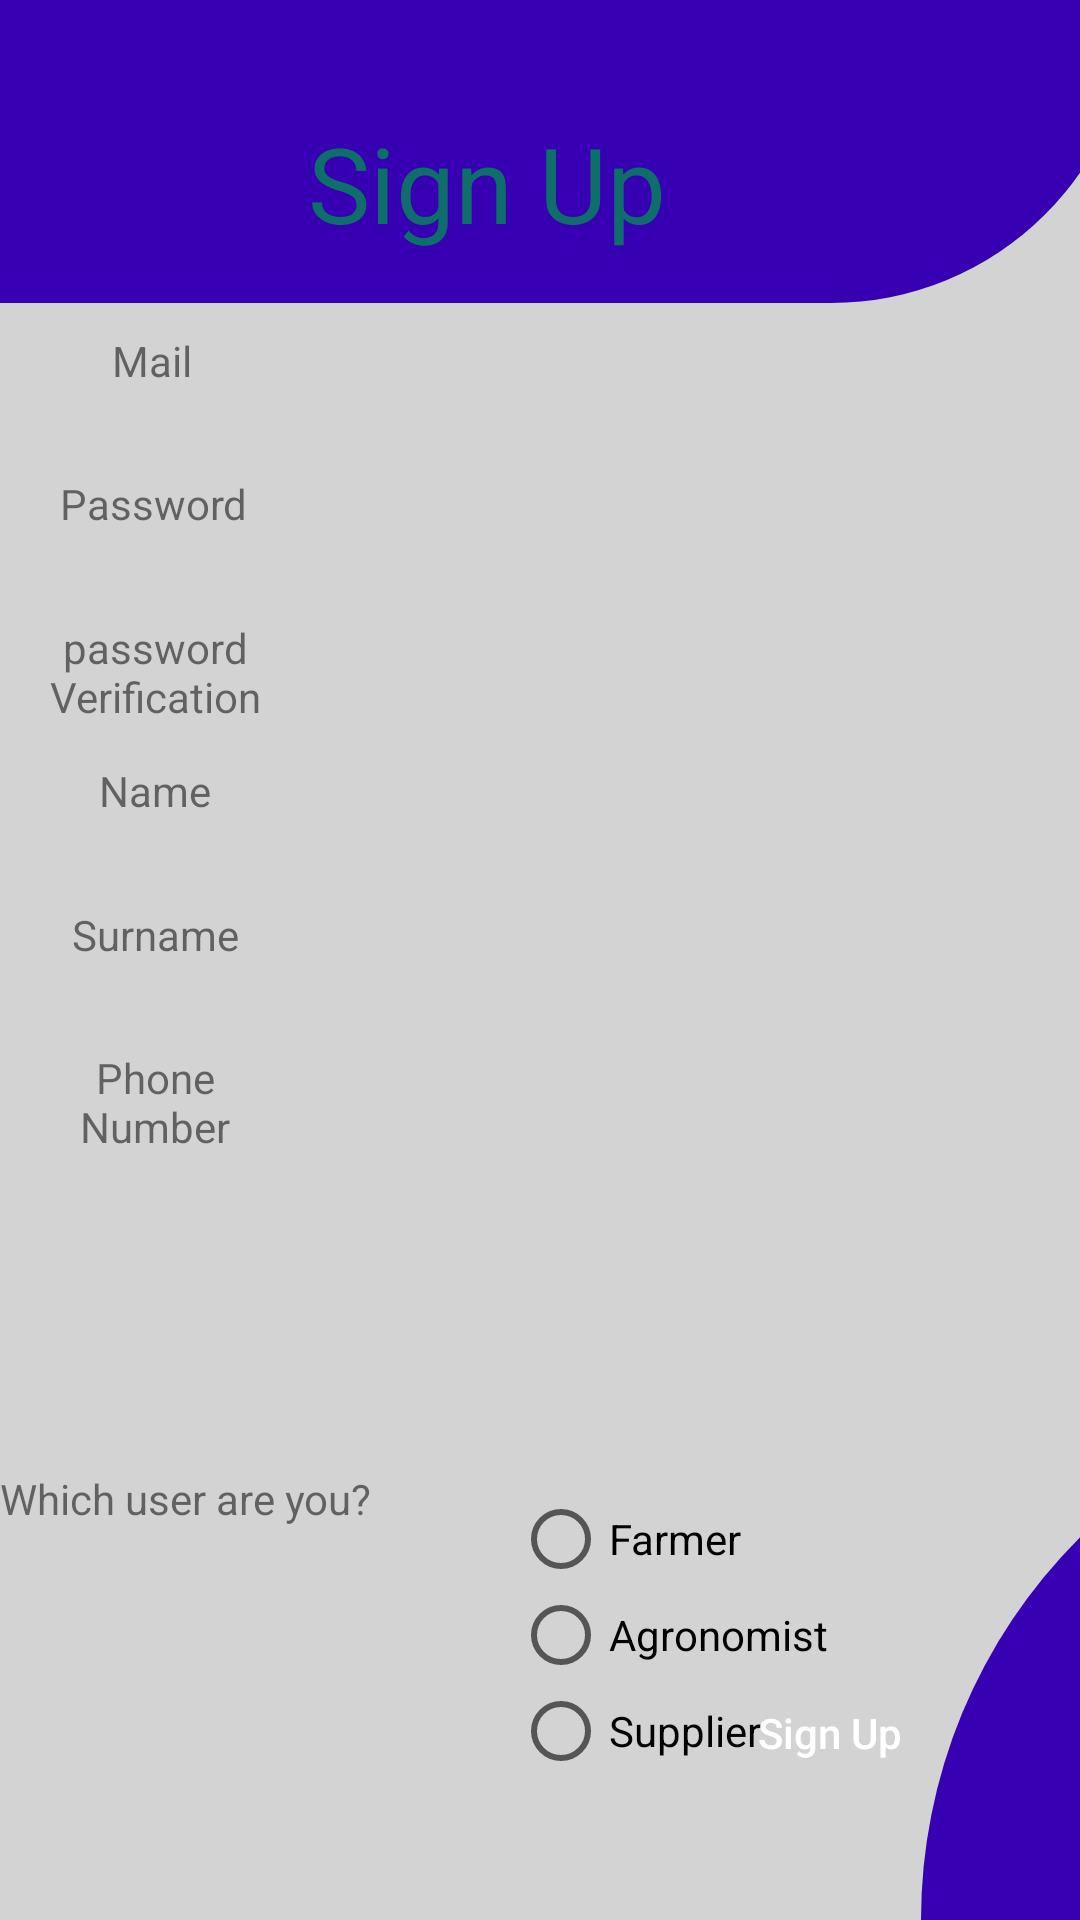

The Android layout XML behind this screen, and the referenced resources:
<!-- AndroidManifest.xml: application theme Theme.Ex1_205790488_315680397 -->
<!-- res/layout/activity_sign_up.xml -->
<?xml version="1.0" encoding="utf-8"?>
<androidx.constraintlayout.widget.ConstraintLayout xmlns:android="http://schemas.android.com/apk/res/android"
    xmlns:app="http://schemas.android.com/apk/res-auto"
    xmlns:tools="http://schemas.android.com/tools"
    android:id="@+id/signup"
    android:layout_width="match_parent"
    android:layout_height="match_parent"
    android:background="@color/registerBackground"
    tools:context=".SignUp">

    <View
        android:id="@+id/header_view"
        android:layout_width="378dp"
        android:layout_height="101dp"
        android:background="@drawable/backgorund_register"
        tools:layout_editor_absoluteX="418dp"
        tools:layout_editor_absoluteY="630dp"
        tools:ignore="MissingConstraints">

    </View>

    <TextView
        android:id="@+id/textViewUserMailSignUp"
        android:layout_width="77dp"
        android:layout_height="42dp"
        android:text="@string/mail"
        android:textAlignment="center"
        android:gravity="center_horizontal"
        app:layout_constraintBottom_toBottomOf="parent"
        app:layout_constraintEnd_toEndOf="parent"
        app:layout_constraintHorizontal_bias="0.044"
        app:layout_constraintStart_toStartOf="parent"
        app:layout_constraintTop_toTopOf="parent"
        app:layout_constraintVertical_bias="0.185" />

    <TextView
        android:id="@+id/textViewUserPasswordSignUp"
        android:layout_width="77dp"
        android:layout_height="42dp"
        android:text="@string/passwordVerification"
        android:textAlignment="center"
        android:gravity="center_horizontal"
        app:layout_constraintBottom_toBottomOf="parent"
        app:layout_constraintEnd_toEndOf="parent"
        app:layout_constraintHorizontal_bias="0.047"
        app:layout_constraintStart_toStartOf="parent"
        app:layout_constraintTop_toTopOf="parent"
        app:layout_constraintVertical_bias="0.345" />

    <TextView
        android:id="@+id/textViewUserNameSignUp"
        android:layout_width="77dp"
        android:layout_height="42dp"
        android:text="@string/name"
        android:textAlignment="center"
        android:gravity="center_horizontal"
        app:layout_constraintBottom_toBottomOf="parent"
        app:layout_constraintEnd_toEndOf="parent"
        app:layout_constraintHorizontal_bias="0.047"
        app:layout_constraintStart_toStartOf="parent"
        app:layout_constraintTop_toTopOf="parent"
        app:layout_constraintVertical_bias="0.425" />



    <TextView
        android:id="@+id/textViewUserSurnameSignUp"
        android:layout_width="77dp"
        android:layout_height="42dp"
        android:text="@string/surname"
        android:textAlignment="center"
        android:gravity="center_horizontal"
        app:layout_constraintBottom_toBottomOf="parent"
        app:layout_constraintEnd_toEndOf="parent"
        app:layout_constraintHorizontal_bias="0.047"
        app:layout_constraintStart_toStartOf="parent"
        app:layout_constraintTop_toTopOf="parent"
        app:layout_constraintVertical_bias="0.505" />

    <TextView
        android:id="@+id/TextViewUserPhoneSignUp"
        android:layout_width="77dp"
        android:layout_height="42dp"
        android:text="@string/phoneNumber"
        android:textAlignment="center"
        android:gravity="center_horizontal"
        app:layout_constraintBottom_toBottomOf="parent"
        app:layout_constraintEnd_toEndOf="parent"
        app:layout_constraintHorizontal_bias="0.047"
        app:layout_constraintStart_toStartOf="parent"
        app:layout_constraintTop_toTopOf="parent"
        app:layout_constraintVertical_bias="0.585" />

    <TextView
        android:id="@+id/TextViewPasswordSignUp"
        android:layout_width="77dp"
        android:layout_height="42dp"
        android:text="@string/password"
        android:textAlignment="center"
        android:gravity="center_horizontal"
        app:layout_constraintBottom_toBottomOf="parent"
        app:layout_constraintEnd_toEndOf="parent"
        app:layout_constraintHorizontal_bias="0.045"
        app:layout_constraintStart_toStartOf="parent"
        app:layout_constraintTop_toTopOf="parent"
        app:layout_constraintVertical_bias="0.265" />

    <EditText
        android:id="@+id/editTextTextEmailAddress"
        android:layout_width="wrap_content"
        android:layout_height="wrap_content"
        android:background="@drawable/forget"
        android:ems="10"
        android:inputType="textEmailAddress"
        android:textColor="#0d6e6a"
        android:nextFocusForward="@+id/editTextPasswordSignUp"
        app:layout_constraintBottom_toBottomOf="parent"
        app:layout_constraintEnd_toEndOf="parent"
        app:layout_constraintHorizontal_bias="0.762"
        app:layout_constraintStart_toStartOf="@+id/textViewUserSurnameSignUp"
        app:layout_constraintTop_toTopOf="parent"
        app:layout_constraintVertical_bias="0.183" />

    <EditText
        android:id="@+id/editTextPasswordSignUp"
        android:layout_width="wrap_content"
        android:layout_height="wrap_content"
        android:background="@drawable/forget"
        android:textColor="#0d6e6a"
        android:ems="10"
        android:inputType="textPassword"
        android:nextFocusForward="@+id/editTextTextPasswordConfirmation"
        app:layout_constraintBottom_toBottomOf="parent"
        app:layout_constraintEnd_toEndOf="parent"
        app:layout_constraintHorizontal_bias="0.777"
        app:layout_constraintStart_toStartOf="parent"
        app:layout_constraintTop_toTopOf="parent"
        app:layout_constraintVertical_bias="0.265" />

    <EditText
        android:id="@+id/editTextTextPasswordConfirmation"
        android:layout_width="wrap_content"
        android:layout_height="wrap_content"
        android:background="@drawable/forget"
        android:textColor="#0d6e6a"
        android:ems="10"
        android:inputType="textPassword"
        android:nextFocusForward="@+id/editTextTextPersonName"
        app:layout_constraintBottom_toBottomOf="parent"
        app:layout_constraintEnd_toEndOf="parent"
        app:layout_constraintHorizontal_bias="0.777"
        app:layout_constraintStart_toStartOf="parent"
        app:layout_constraintTop_toTopOf="parent"
        app:layout_constraintVertical_bias="0.345" />


    <EditText
        android:id="@+id/editTextTextPersonName"
        android:layout_width="wrap_content"
        android:layout_height="wrap_content"
        android:background="@drawable/forget"
        android:textColor="#0d6e6a"
        android:ems="10"
        android:inputType="textPersonName"
        android:nextFocusForward="@+id/editTextTextPersonLastName"
        app:layout_constraintBottom_toBottomOf="parent"
        app:layout_constraintEnd_toEndOf="parent"
        app:layout_constraintHorizontal_bias="0.777"
        app:layout_constraintStart_toStartOf="parent"
        app:layout_constraintTop_toTopOf="parent"
        app:layout_constraintVertical_bias="0.425" />

    <EditText
        android:id="@+id/editTextTextPersonLastName"
        android:layout_width="wrap_content"
        android:layout_height="wrap_content"
        android:background="@drawable/forget"
        android:textColor="#0d6e6a"
        android:ems="10"
        android:inputType="textPersonName"
        android:nextFocusForward="@+id/editTextPhoneNunber"
        app:layout_constraintBottom_toBottomOf="parent"
        app:layout_constraintEnd_toEndOf="parent"
        app:layout_constraintHorizontal_bias="0.777"
        app:layout_constraintStart_toStartOf="parent"
        app:layout_constraintTop_toTopOf="parent"
        app:layout_constraintVertical_bias="0.505" />

    <EditText
        android:id="@+id/editTextPhoneNunber"
        android:layout_width="wrap_content"
        android:layout_height="wrap_content"
        android:background="@drawable/forget"
        android:textColor="#0d6e6a"
        android:ems="10"
        android:inputType="textPersonName"
        app:layout_constraintBottom_toBottomOf="parent"
        app:layout_constraintEnd_toEndOf="parent"
        app:layout_constraintHorizontal_bias="0.781"
        app:layout_constraintStart_toStartOf="parent"
        app:layout_constraintTop_toTopOf="parent"
        app:layout_constraintVertical_bias="0.587" />


    <TextView
        android:id="@+id/textView10"
        android:layout_width="155dp"
        android:layout_height="52dp"
        android:text="@string/signUpScreen"
        android:textColor="#0d6e6a"
        android:textSize="35dp"
        app:layout_constraintBottom_toBottomOf="parent"
        app:layout_constraintEnd_toEndOf="parent"
        app:layout_constraintHorizontal_bias="0.466"
        app:layout_constraintStart_toStartOf="@+id/textViewUserSurnameSignUp"
        app:layout_constraintTop_toTopOf="parent"
        app:layout_constraintVertical_bias="0.064" />

    <Button
        android:id="@+id/button"
        android:layout_width="wrap_content"
        android:layout_height="wrap_content"
        android:background="@drawable/button"
        android:textColor="#fff"
        android:onClick="onSignUpClicked"
        android:text="@string/signUpScreen"
        app:layout_constraintBottom_toBottomOf="parent"
        app:layout_constraintEnd_toEndOf="parent"
        app:layout_constraintHorizontal_bias="0.855"
        app:layout_constraintStart_toStartOf="parent"
        app:layout_constraintTop_toTopOf="parent"
        app:layout_constraintVertical_bias="0.935" />




    <LinearLayout
        android:layout_width="match_parent"
        android:layout_height="match_parent"
        android:gravity="bottom"
        app:layout_constraintEnd_toEndOf="parent"
        app:layout_constraintHorizontal_bias="0.0"
        app:layout_constraintStart_toStartOf="parent"
        tools:layout_editor_absoluteY="43dp">

        <TextView
            android:id="@+id/textView5"
            android:layout_width="171dp"
            android:layout_height="150dp"
            android:text="@string/whichUserAreYou" />

        <RadioGroup
            android:id="@+id/userType"
            android:layout_width="136dp"
            android:layout_height="143dp">


            <RadioButton
                android:id="@+id/farmer"
                android:layout_width="match_parent"
                android:layout_height="wrap_content"
                android:text="@string/farmer" />

            <RadioButton
                android:id="@+id/agronomist"
                android:layout_width="match_parent"
                android:layout_height="wrap_content"
                android:text="@string/agronomist" />

            <RadioButton
                android:id="@+id/supplier"
                android:layout_width="match_parent"
                android:layout_height="wrap_content"
                android:text="@string/supplier" />

        </RadioGroup>



        <View

            android:layout_width="427dp"
            android:layout_height="180dp"
            android:background="@drawable/background_register_bottom" />



    </LinearLayout>

</androidx.constraintlayout.widget.ConstraintLayout>
<!-- resources referenced by this layout -->
<resources>
  <color name="registerBackground">#d3d3d3</color>
  <!-- drawable backgorund_register (drawable) -->
  <?xml version="1.0" encoding="utf-8"?>
      <shape xmlns:android="http://schemas.android.com/apk/res/android"
          android:shape="rectangle">
          <solid android:color="@color/colorPrimaryDark"/>
          <corners android:bottomRightRadius="200dp"/>
  
      </shape>
  <!-- drawable background_register_bottom (drawable) -->
  <?xml version="1.0" encoding="utf-8"?>
  <shape xmlns:android="http://schemas.android.com/apk/res/android"
      android:shape="rectangle">
      <solid android:color="@color/colorPrimaryDark"/>
      <corners android:topLeftRadius="200dp"/>
  
  </shape>
  <string name="agronomist">Agronomist</string>
  <string name="farmer">Farmer</string>
  <string name="mail">Mail</string>
  <string name="name">Name</string>
  <string name="password">Password</string>
  <string name="passwordVerification">password Verification</string>
  <string name="phoneNumber">Phone Number</string>
  <string name="signUpScreen">Sign Up</string>
  <string name="supplier">Supplier</string>
  <string name="surname">Surname</string>
  <string name="whichUserAreYou">Which user are you?</string>
  <style name="Theme.Ex1_205790488_315680397" parent="Theme.AppCompat.Light">
          <item name="android:buttonStyle">@style/Button</item>
          
          <item name="colorPrimary">@color/purple_500</item>
          <item name="colorPrimaryVariant">@color/purple_700</item>
          <item name="colorOnPrimary">@color/white</item>
          
          <item name="colorSecondary">@color/teal_200</item>
          <item name="colorSecondaryVariant">@color/teal_700</item>
          <item name="colorOnSecondary">@color/black</item>
          
          <item name="android:statusBarColor" tools:targetApi="l">?attr/colorPrimaryVariant</item>
          
      </style>
  <color name="colorPrimaryDark">#3700B3</color>
  <style name="Button" parent="Widget.AppCompat.Button">
          <item name="android:textAllCaps">false</item>
      </style>
  <color name="purple_500">#FF6200EE</color>
  <color name="purple_700">#FF3700B3</color>
  <color name="white">#FFFFFFFF</color>
  <color name="teal_200">#FF03DAC5</color>
  <color name="teal_700">#FF018786</color>
  <color name="black">#FF000000</color>
</resources>
